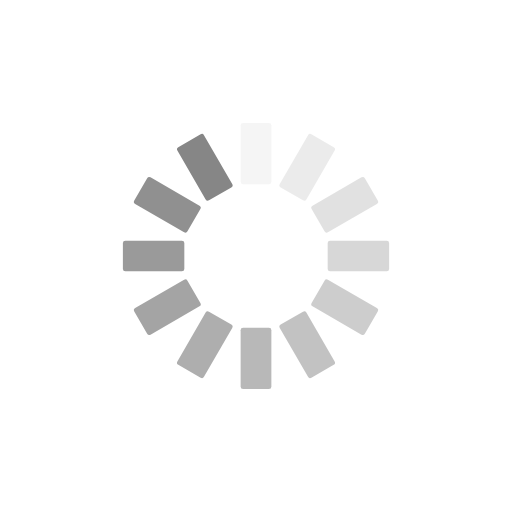
t = 0.00 s
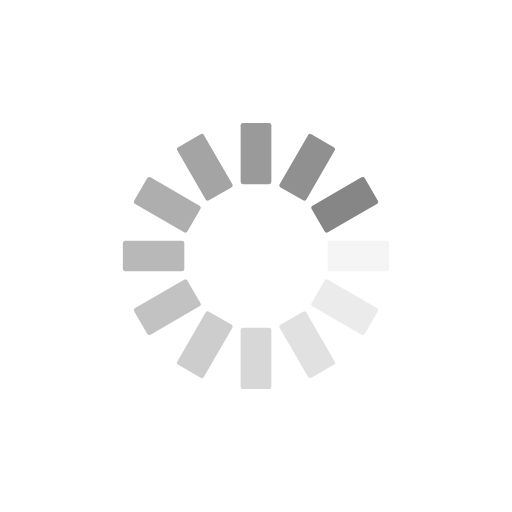
t = 0.25 s
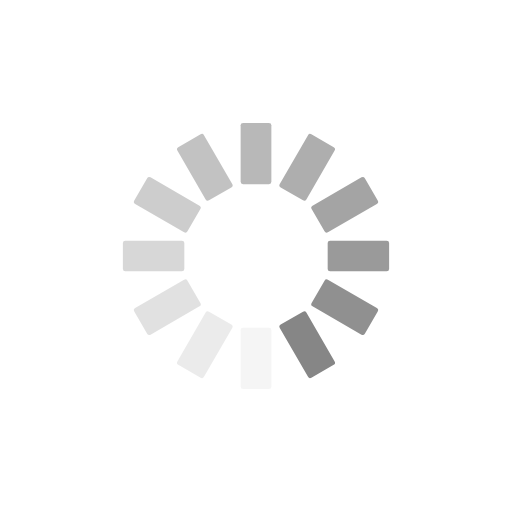
t = 0.50 s
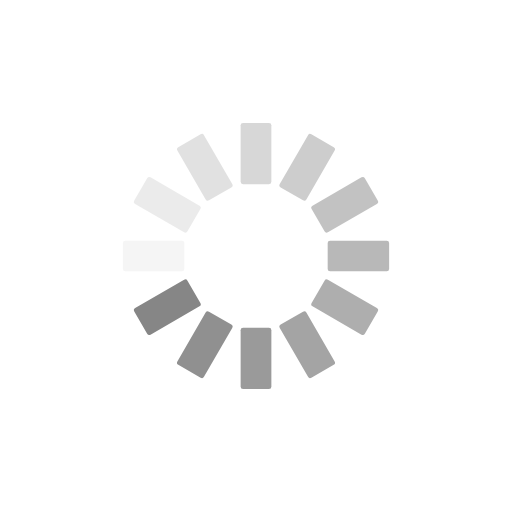
t = 0.75 s

The animated SVG that drew these frames (rendered in a browser with its animation timeline set to each time). Animation: 12 SMIL elements (animate=12); one cycle of 1.00 s, repeats indefinitely.

<?xml version="1.0" encoding="utf-8"?>
<svg xmlns="http://www.w3.org/2000/svg" xmlns:xlink="http://www.w3.org/1999/xlink" style="margin: auto; background: none; display: block; shape-rendering: auto;" width="200px" height="200px" viewBox="0 0 100 100" preserveAspectRatio="xMidYMid">
<g transform="rotate(0 50 50)">
  <rect x="47" y="24" rx="0.48" ry="0.48" width="6" height="12" fill="#868686">
    <animate attributeName="opacity" values="1;0" keyTimes="0;1" dur="1s" begin="-0.9166666666666666s" repeatCount="indefinite"></animate>
  </rect>
</g><g transform="rotate(30 50 50)">
  <rect x="47" y="24" rx="0.48" ry="0.48" width="6" height="12" fill="#868686">
    <animate attributeName="opacity" values="1;0" keyTimes="0;1" dur="1s" begin="-0.8333333333333334s" repeatCount="indefinite"></animate>
  </rect>
</g><g transform="rotate(60 50 50)">
  <rect x="47" y="24" rx="0.48" ry="0.48" width="6" height="12" fill="#868686">
    <animate attributeName="opacity" values="1;0" keyTimes="0;1" dur="1s" begin="-0.75s" repeatCount="indefinite"></animate>
  </rect>
</g><g transform="rotate(90 50 50)">
  <rect x="47" y="24" rx="0.48" ry="0.48" width="6" height="12" fill="#868686">
    <animate attributeName="opacity" values="1;0" keyTimes="0;1" dur="1s" begin="-0.6666666666666666s" repeatCount="indefinite"></animate>
  </rect>
</g><g transform="rotate(120 50 50)">
  <rect x="47" y="24" rx="0.48" ry="0.48" width="6" height="12" fill="#868686">
    <animate attributeName="opacity" values="1;0" keyTimes="0;1" dur="1s" begin="-0.5833333333333334s" repeatCount="indefinite"></animate>
  </rect>
</g><g transform="rotate(150 50 50)">
  <rect x="47" y="24" rx="0.48" ry="0.48" width="6" height="12" fill="#868686">
    <animate attributeName="opacity" values="1;0" keyTimes="0;1" dur="1s" begin="-0.5s" repeatCount="indefinite"></animate>
  </rect>
</g><g transform="rotate(180 50 50)">
  <rect x="47" y="24" rx="0.48" ry="0.48" width="6" height="12" fill="#868686">
    <animate attributeName="opacity" values="1;0" keyTimes="0;1" dur="1s" begin="-0.4166666666666667s" repeatCount="indefinite"></animate>
  </rect>
</g><g transform="rotate(210 50 50)">
  <rect x="47" y="24" rx="0.48" ry="0.48" width="6" height="12" fill="#868686">
    <animate attributeName="opacity" values="1;0" keyTimes="0;1" dur="1s" begin="-0.3333333333333333s" repeatCount="indefinite"></animate>
  </rect>
</g><g transform="rotate(240 50 50)">
  <rect x="47" y="24" rx="0.48" ry="0.48" width="6" height="12" fill="#868686">
    <animate attributeName="opacity" values="1;0" keyTimes="0;1" dur="1s" begin="-0.25s" repeatCount="indefinite"></animate>
  </rect>
</g><g transform="rotate(270 50 50)">
  <rect x="47" y="24" rx="0.48" ry="0.48" width="6" height="12" fill="#868686">
    <animate attributeName="opacity" values="1;0" keyTimes="0;1" dur="1s" begin="-0.16666666666666666s" repeatCount="indefinite"></animate>
  </rect>
</g><g transform="rotate(300 50 50)">
  <rect x="47" y="24" rx="0.48" ry="0.48" width="6" height="12" fill="#868686">
    <animate attributeName="opacity" values="1;0" keyTimes="0;1" dur="1s" begin="-0.08333333333333333s" repeatCount="indefinite"></animate>
  </rect>
</g><g transform="rotate(330 50 50)">
  <rect x="47" y="24" rx="0.48" ry="0.48" width="6" height="12" fill="#868686">
    <animate attributeName="opacity" values="1;0" keyTimes="0;1" dur="1s" begin="0s" repeatCount="indefinite"></animate>
  </rect>
</g>
<!-- [ldio] generated by https://loading.io/ --></svg>